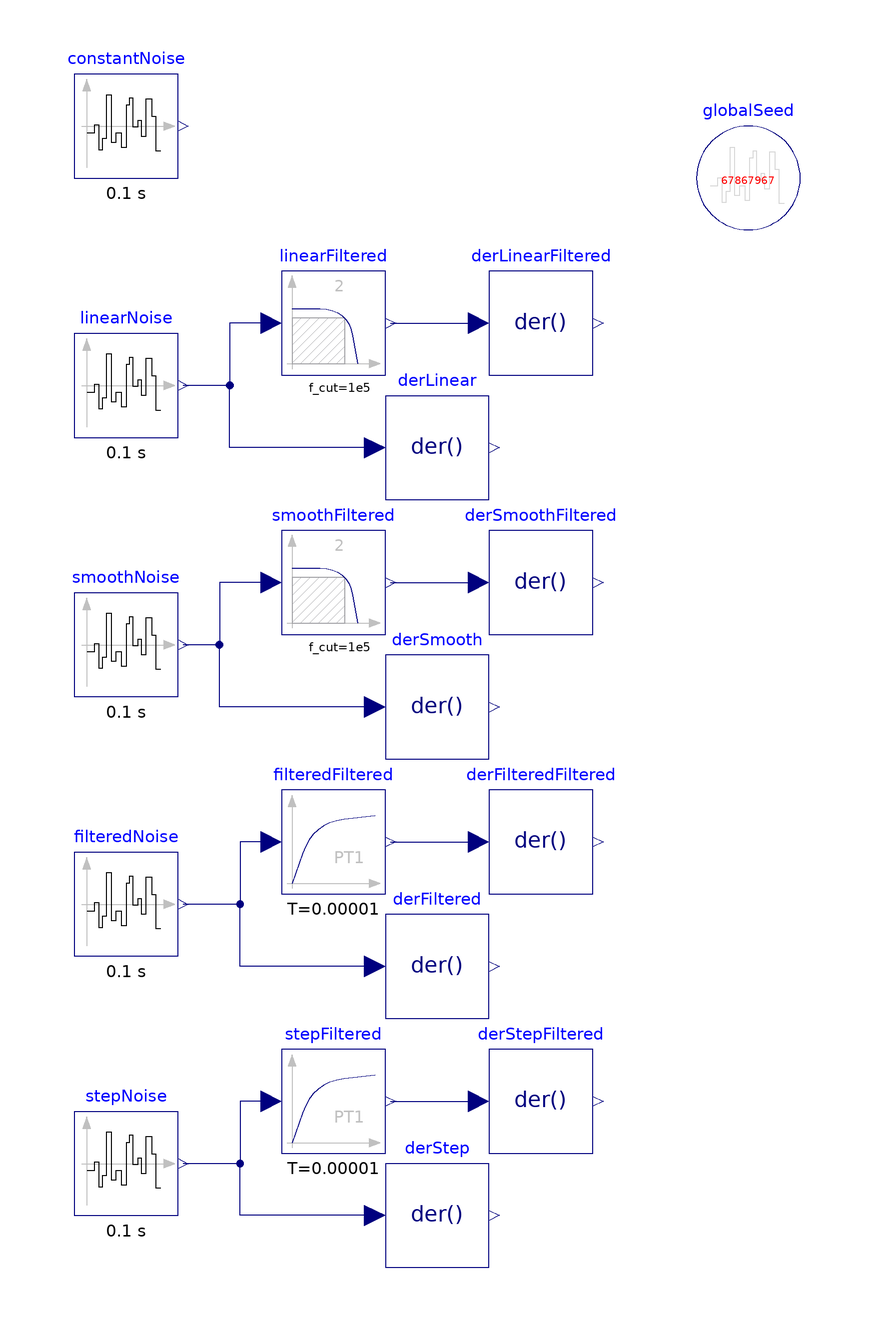

This picture is the connection diagram that the Modelica source below describes through its graphical annotations.

model TimeBasedInterpolation "Shows using the interpolators with derivatives"
  extends Modelica.Icons.Example;
  inner Modelica_Noise.Blocks.Noise.GlobalSeed globalSeed(useAutomaticSeed=
        false) annotation (Placement(transformation(extent={{60,60},{80,80}})));
  Sources.TimeBasedNoise
                     constantNoise(
    useAutomaticLocalSeed=false,
    samplePeriod=0.1,
    sampleFactor=10,
    redeclare package interpolation = AdvancedNoise.Interpolators.Constant,
    redeclare function distribution =
        Modelica_Noise.Math.Distributions.Uniform.quantile (y_min=-1, y_max=3))
             annotation (Placement(transformation(extent={{-60,70},{-40,90}})));
  Sources.TimeBasedNoise
                     linearNoise(
    useAutomaticLocalSeed=false,
    samplePeriod=0.1,
    sampleFactor=10,
    redeclare package interpolation = AdvancedNoise.Interpolators.Linear,
    redeclare function distribution =
        Modelica_Noise.Math.Distributions.Uniform.quantile (y_min=-1, y_max=3))
    annotation (Placement(transformation(extent={{-60,20},{-40,40}})));
  Sources.TimeBasedNoise
                     smoothNoise(
    useAutomaticLocalSeed=false,
    samplePeriod=0.1,
    sampleFactor=10,
    redeclare package interpolation =
        AdvancedNoise.Interpolators.SmoothIdealLowPass,
    redeclare function distribution =
        Modelica_Noise.Math.Distributions.Uniform.quantile (y_min=-1, y_max=3))
    annotation (Placement(transformation(extent={{-60,-30},{-40,-10}})));
  Sources.TimeBasedNoise filteredNoise(
    useAutomaticLocalSeed=false,
    samplePeriod=0.1,
    sampleFactor=10,
    redeclare package interpolation =
        AdvancedNoise.Interpolators.FirstOrder,
    redeclare function distribution =
        Modelica_Noise.Math.Distributions.Uniform.quantile (y_min=-1, y_max=3))
    annotation (Placement(transformation(extent={{-60,-80},{-40,-60}})));
  Modelica.Blocks.Continuous.Der derFiltered
    annotation (Placement(transformation(extent={{0,-92},{20,-72}})));
  Modelica.Blocks.Continuous.FirstOrder filteredFiltered(T=0.00001, y_start=0.2,
    initType=Modelica.Blocks.Types.Init.InitialState)
    annotation (Placement(transformation(extent={{-20,-68},{0,-48}})));
  Modelica.Blocks.Continuous.Der derFilteredFiltered
    annotation (Placement(transformation(extent={{20,-68},{40,-48}})));
  Modelica.Blocks.Continuous.Der derLinear
    annotation (Placement(transformation(extent={{0,8},{20,28}})));
  Modelica.Blocks.Continuous.Filter linearFiltered(
    y_start=0.2,
    f_cut=1e5,
    order=2) annotation (Placement(transformation(extent={{-20,32},{0,52}})));
  Modelica.Blocks.Continuous.Der derLinearFiltered
    annotation (Placement(transformation(extent={{20,32},{40,52}})));
  Modelica.Blocks.Continuous.Der derSmooth
    annotation (Placement(transformation(extent={{0,-42},{20,-22}})));
  Modelica.Blocks.Continuous.Filter smoothFiltered(
    y_start=0.2,
    f_cut=1e5,
    order=2) annotation (Placement(transformation(extent={{-20,-18},{0,2}})));
  Modelica.Blocks.Continuous.Der derSmoothFiltered
    annotation (Placement(transformation(extent={{20,-18},{40,2}})));
  Sources.TimeBasedNoise stepNoise(
    useAutomaticLocalSeed=false,
    samplePeriod=0.1,
    sampleFactor=10,
    redeclare package interpolation =
        AdvancedNoise.Interpolators.TabulatedStepResponse,
    redeclare function distribution =
        Modelica_Noise.Math.Distributions.Uniform.quantile (y_min=-1, y_max=3))
    annotation (Placement(transformation(extent={{-60,-130},{-40,-110}})));
  Modelica.Blocks.Continuous.FirstOrder stepFiltered(T=0.00001, y_start=0.2,
    initType=Modelica.Blocks.Types.Init.InitialState)
    annotation (Placement(transformation(extent={{-20,-118},{0,-98}})));
  Modelica.Blocks.Continuous.Der derStepFiltered
    annotation (Placement(transformation(extent={{20,-118},{40,-98}})));
  Modelica.Blocks.Continuous.Der derStep
    annotation (Placement(transformation(extent={{0,-140},{20,-120}})));
equation
  connect(filteredFiltered.y, derFilteredFiltered.u) annotation (Line(
      points={{1,-58},{18,-58}},
      color={0,0,127},
      smooth=Smooth.None));
  connect(filteredFiltered.u, filteredNoise.y) annotation (Line(
      points={{-22,-58},{-28,-58},{-28,-70},{-39,-70}},
      color={0,0,127},
      smooth=Smooth.None));
  connect(derFiltered.u, filteredNoise.y) annotation (Line(
      points={{-2,-82},{-28,-82},{-28,-70},{-39,-70}},
      color={0,0,127},
      smooth=Smooth.None));
  connect(linearFiltered.u, linearNoise.y) annotation (Line(
      points={{-22,42},{-30,42},{-30,30},{-39,30}},
      color={0,0,127},
      smooth=Smooth.None));
  connect(linearFiltered.y, derLinearFiltered.u) annotation (Line(
      points={{1,42},{18,42}},
      color={0,0,127},
      smooth=Smooth.None));
  connect(derLinear.u, linearNoise.y) annotation (Line(
      points={{-2,18},{-30,18},{-30,30},{-39,30}},
      color={0,0,127},
      smooth=Smooth.None));
  connect(smoothFiltered.y, derSmoothFiltered.u) annotation (Line(
      points={{1,-8},{18,-8}},
      color={0,0,127},
      smooth=Smooth.None));
  connect(smoothFiltered.u, smoothNoise.y) annotation (Line(
      points={{-22,-8},{-32,-8},{-32,-20},{-39,-20}},
      color={0,0,127},
      smooth=Smooth.None));
  connect(derSmooth.u, smoothNoise.y) annotation (Line(
      points={{-2,-32},{-32,-32},{-32,-20},{-39,-20}},
      color={0,0,127},
      smooth=Smooth.None));
  connect(stepFiltered.y, derStepFiltered.u) annotation (Line(
      points={{1,-108},{18,-108}},
      color={0,0,127},
      smooth=Smooth.None));
  connect(stepFiltered.u, stepNoise.y) annotation (Line(
      points={{-22,-108},{-28,-108},{-28,-120},{-39,-120}},
      color={0,0,127},
      smooth=Smooth.None));
  connect(derStep.u, stepNoise.y) annotation (Line(
      points={{-2,-130},{-28,-130},{-28,-120},{-39,-120}},
      color={0,0,127},
      smooth=Smooth.None));
  annotation (experiment(StopTime=2),
    Documentation(info="<html>
<p>This example demonstrates the different interpolation methods that can be selected for a Noise block.All the blocks use samplePeriod = 0.1 s and generated uniform noise in the band y_min=-1 .. y_max=3. Furhtermore, all blocks use the same fixedLocalSeed, so all blocks generate exactly the same random numbers at the sample instants 0 s, 0.1 s, 0.2 s, ... However, these values are differently interpolated as shown in the next diagram: </p>
<blockquote><img src=\"modelica://AdvancedNoise/Resources/Images/Examples/InterpolationInterpolators.png\"/> </blockquote>
<p>As can be seen, constant (constantNoise.y) and linear (linearNoise.y) interpolation respects the defined band -1 .. 3. Instead, smooth interpolation with the sinc function (smoothNoise.y) may violate the band slightly in order to be able to smoothly interpolate the random values at the sample instants. In practical applications, this is not an issue because the exact band of the noise is usually not exactly known. </p>
</html>", revisions="<html>
<p>
<table border=0>
<tr><td valign=\"top\">
         <img src=\"modelica://AdvancedNoise/Resources/Images/General/dlr_logo.png\">
</td><td valign=\"bottom\"> 
         <b>Copyright</b> <b>&copy; DLR Institute of System Dynamics and Control</b><br>
         Initial version implemented by
         A. Kl&ouml;ckner, F. v.d. Linden, D. Zimmer, M. Otter.<br>
         <a href=\"http://www.dlr.de/rmc/sr/en\">DLR Institute of System Dynamics and Control</a>
</td></tr></table>
</p>
</html>"),Diagram(coordinateSystem(preserveAspectRatio=false, extent={{-100,
            -140},{100,100}}), graphics), Icon(coordinateSystem(extent={{-100,
            -140},{100,100}})));
end TimeBasedInterpolation;